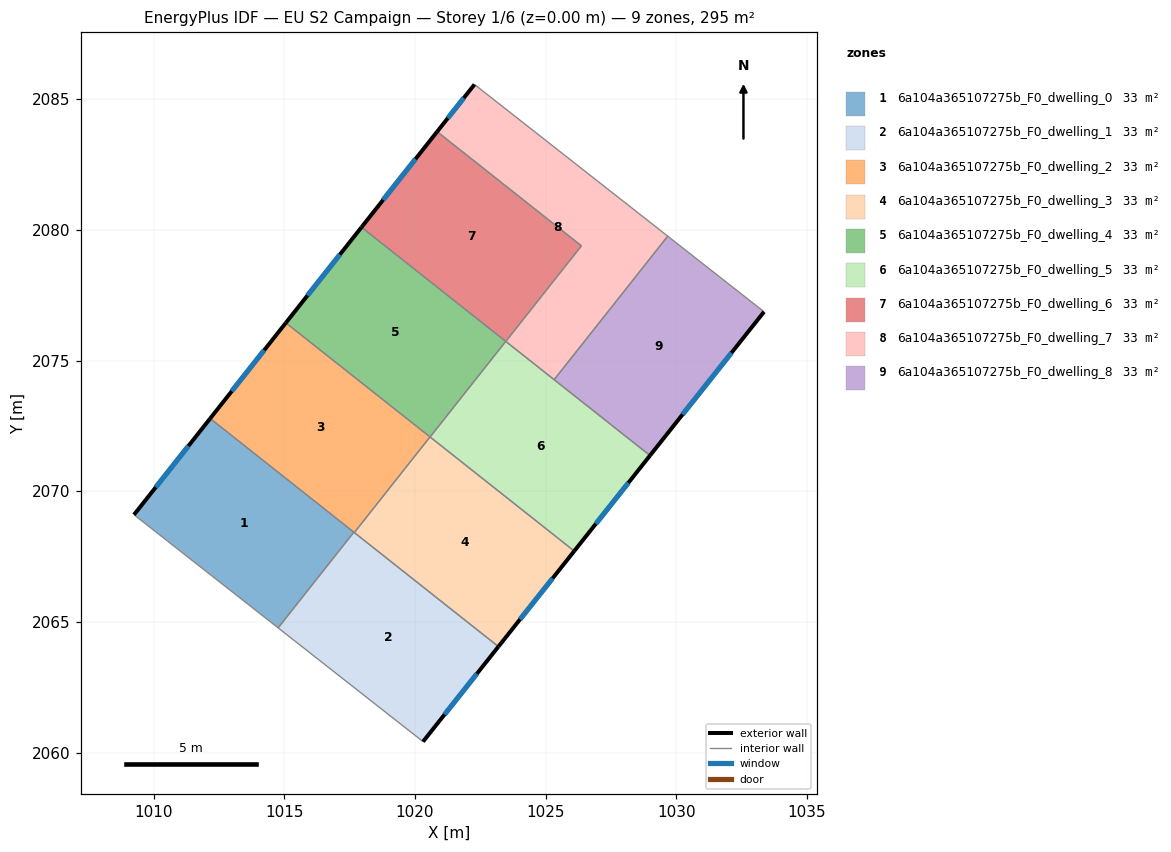
=== STOREY PLAN SPEC (per zone: floor XY polygon, exterior-wall plan segments, windows/doors) ===
zone 1: 6a104a365107275b_F0_dwelling_0  (32.8 m²)
  floor: (1017.66, 2068.43) (1014.76, 2064.77) (1009.25, 2069.10) (1012.16, 2072.78)
  exterior wall: (1012.16, 2072.78) – (1009.25, 2069.10)  [4.7 m]
    window: (1011.33, 2071.73) – (1010.08, 2070.15)  [2.6 m²]
  interior walls: 3
zone 2: 6a104a365107275b_F0_dwelling_1  (32.8 m²)
  floor: (1023.19, 2064.05) (1020.31, 2060.42) (1014.76, 2064.77) (1017.66, 2068.43)
  exterior wall: (1020.31, 2060.42) – (1023.19, 2064.05)  [4.6 m]
    window: (1021.13, 2061.46) – (1022.37, 2063.02)  [2.6 m²]
  interior walls: 4
zone 3: 6a104a365107275b_F0_dwelling_2  (32.8 m²)
  floor: (1020.58, 2072.08) (1017.68, 2068.42) (1012.16, 2072.78) (1015.06, 2076.44)
  exterior wall: (1015.06, 2076.44) – (1012.16, 2072.78)  [4.7 m]
    window: (1014.23, 2075.40) – (1012.99, 2073.83)  [2.6 m²]
  interior walls: 4
zone 4: 6a104a365107275b_F0_dwelling_3  (32.8 m²)
  floor: (1026.09, 2067.71) (1023.19, 2064.05) (1017.68, 2068.42) (1020.58, 2072.08)
  exterior wall: (1023.19, 2064.05) – (1026.09, 2067.71)  [4.7 m]
    window: (1024.02, 2065.10) – (1025.27, 2066.67)  [2.6 m²]
  interior walls: 3
zone 5: 6a104a365107275b_F0_dwelling_4  (32.8 m²)
  floor: (1023.47, 2075.73) (1020.58, 2072.08) (1015.06, 2076.44) (1017.96, 2080.10)
  exterior wall: (1017.96, 2080.10) – (1015.06, 2076.44)  [4.7 m]
    window: (1017.13, 2079.06) – (1015.89, 2077.49)  [2.6 m²]
  interior walls: 3
zone 6: 6a104a365107275b_F0_dwelling_5  (32.8 m²)
  floor: (1028.99, 2071.37) (1026.09, 2067.71) (1020.58, 2072.08) (1023.47, 2075.73)
  exterior wall: (1026.09, 2067.71) – (1028.99, 2071.37)  [4.7 m]
    window: (1026.92, 2068.76) – (1028.17, 2070.32)  [2.6 m²]
  interior walls: 4
zone 7: 6a104a365107275b_F0_dwelling_6  (32.8 m²)
  floor: (1026.37, 2079.39) (1023.48, 2075.73) (1017.96, 2080.10) (1020.85, 2083.76)
  exterior wall: (1020.85, 2083.76) – (1017.96, 2080.10)  [4.7 m]
    window: (1020.02, 2082.71) – (1018.78, 2081.15)  [2.6 m²]
  interior walls: 3
zone 8: 6a104a365107275b_F0_dwelling_7  (32.8 m²)
  floor: (1029.67, 2079.76) (1025.33, 2074.27) (1023.48, 2075.73) (1026.37, 2079.39) (1020.85, 2083.76) (1022.28, 2085.56)
  exterior wall: (1022.28, 2085.56) – (1020.85, 2083.76)  [2.3 m]
    window: (1021.87, 2085.05) – (1021.26, 2084.27)  [1.3 m²]
  interior walls: 5
zone 9: 6a104a365107275b_F0_dwelling_8  (32.8 m²)
  floor: (1033.36, 2076.87) (1028.99, 2071.37) (1025.33, 2074.27) (1029.67, 2079.76)
  exterior wall: (1028.99, 2071.37) – (1033.36, 2076.87)  [7.0 m]
    window: (1030.24, 2072.94) – (1032.11, 2075.30)  [3.9 m²]
  interior walls: 3

=== DERIVED (storey summary) ===
Building: EU S2 Campaign
Storey: 1 of 6  (floor level z = 0.00 m)
Storey gross floor area: 295.5 m²
Zones on this storey: 9
  - 6a104a365107275b_F0_dwelling_0: floor 32.8 m²; exterior wall 4.7 m (14.1 m²); 1 window(s) 2.6 m²; WWR 18.4%
  - 6a104a365107275b_F0_dwelling_1: floor 32.8 m²; exterior wall 4.6 m (13.9 m²); 1 window(s) 2.6 m²; WWR 18.4%
  - 6a104a365107275b_F0_dwelling_2: floor 32.8 m²; exterior wall 4.7 m (14.0 m²); 1 window(s) 2.6 m²; WWR 18.4%
  - 6a104a365107275b_F0_dwelling_3: floor 32.8 m²; exterior wall 4.7 m (14.0 m²); 1 window(s) 2.6 m²; WWR 18.4%
  - 6a104a365107275b_F0_dwelling_4: floor 32.8 m²; exterior wall 4.7 m (14.0 m²); 1 window(s) 2.6 m²; WWR 18.4%
  - 6a104a365107275b_F0_dwelling_5: floor 32.8 m²; exterior wall 4.7 m (14.0 m²); 1 window(s) 2.6 m²; WWR 18.4%
  - 6a104a365107275b_F0_dwelling_6: floor 32.8 m²; exterior wall 4.7 m (14.0 m²); 1 window(s) 2.6 m²; WWR 18.4%
  - 6a104a365107275b_F0_dwelling_7: floor 32.8 m²; exterior wall 2.3 m (6.9 m²); 1 window(s) 1.3 m²; WWR 18.4%
  - 6a104a365107275b_F0_dwelling_8: floor 32.8 m²; exterior wall 7.0 m (21.1 m²); 1 window(s) 3.9 m²; WWR 18.4%
Zone adjacency (shared interzone walls):
  - 6a104a365107275b_F0_dwelling_0 ↔ 6a104a365107275b_F0_dwelling_1
  - 6a104a365107275b_F0_dwelling_0 ↔ 6a104a365107275b_F0_dwelling_2
  - 6a104a365107275b_F0_dwelling_1 ↔ 6a104a365107275b_F0_dwelling_2
  - 6a104a365107275b_F0_dwelling_1 ↔ 6a104a365107275b_F0_dwelling_3
  - 6a104a365107275b_F0_dwelling_2 ↔ 6a104a365107275b_F0_dwelling_3
  - 6a104a365107275b_F0_dwelling_2 ↔ 6a104a365107275b_F0_dwelling_4
  - 6a104a365107275b_F0_dwelling_3 ↔ 6a104a365107275b_F0_dwelling_5
  - 6a104a365107275b_F0_dwelling_4 ↔ 6a104a365107275b_F0_dwelling_5
  - 6a104a365107275b_F0_dwelling_4 ↔ 6a104a365107275b_F0_dwelling_6
  - 6a104a365107275b_F0_dwelling_5 ↔ 6a104a365107275b_F0_dwelling_7
  - 6a104a365107275b_F0_dwelling_5 ↔ 6a104a365107275b_F0_dwelling_8
  - 6a104a365107275b_F0_dwelling_6 ↔ 6a104a365107275b_F0_dwelling_7
  - 6a104a365107275b_F0_dwelling_7 ↔ 6a104a365107275b_F0_dwelling_8